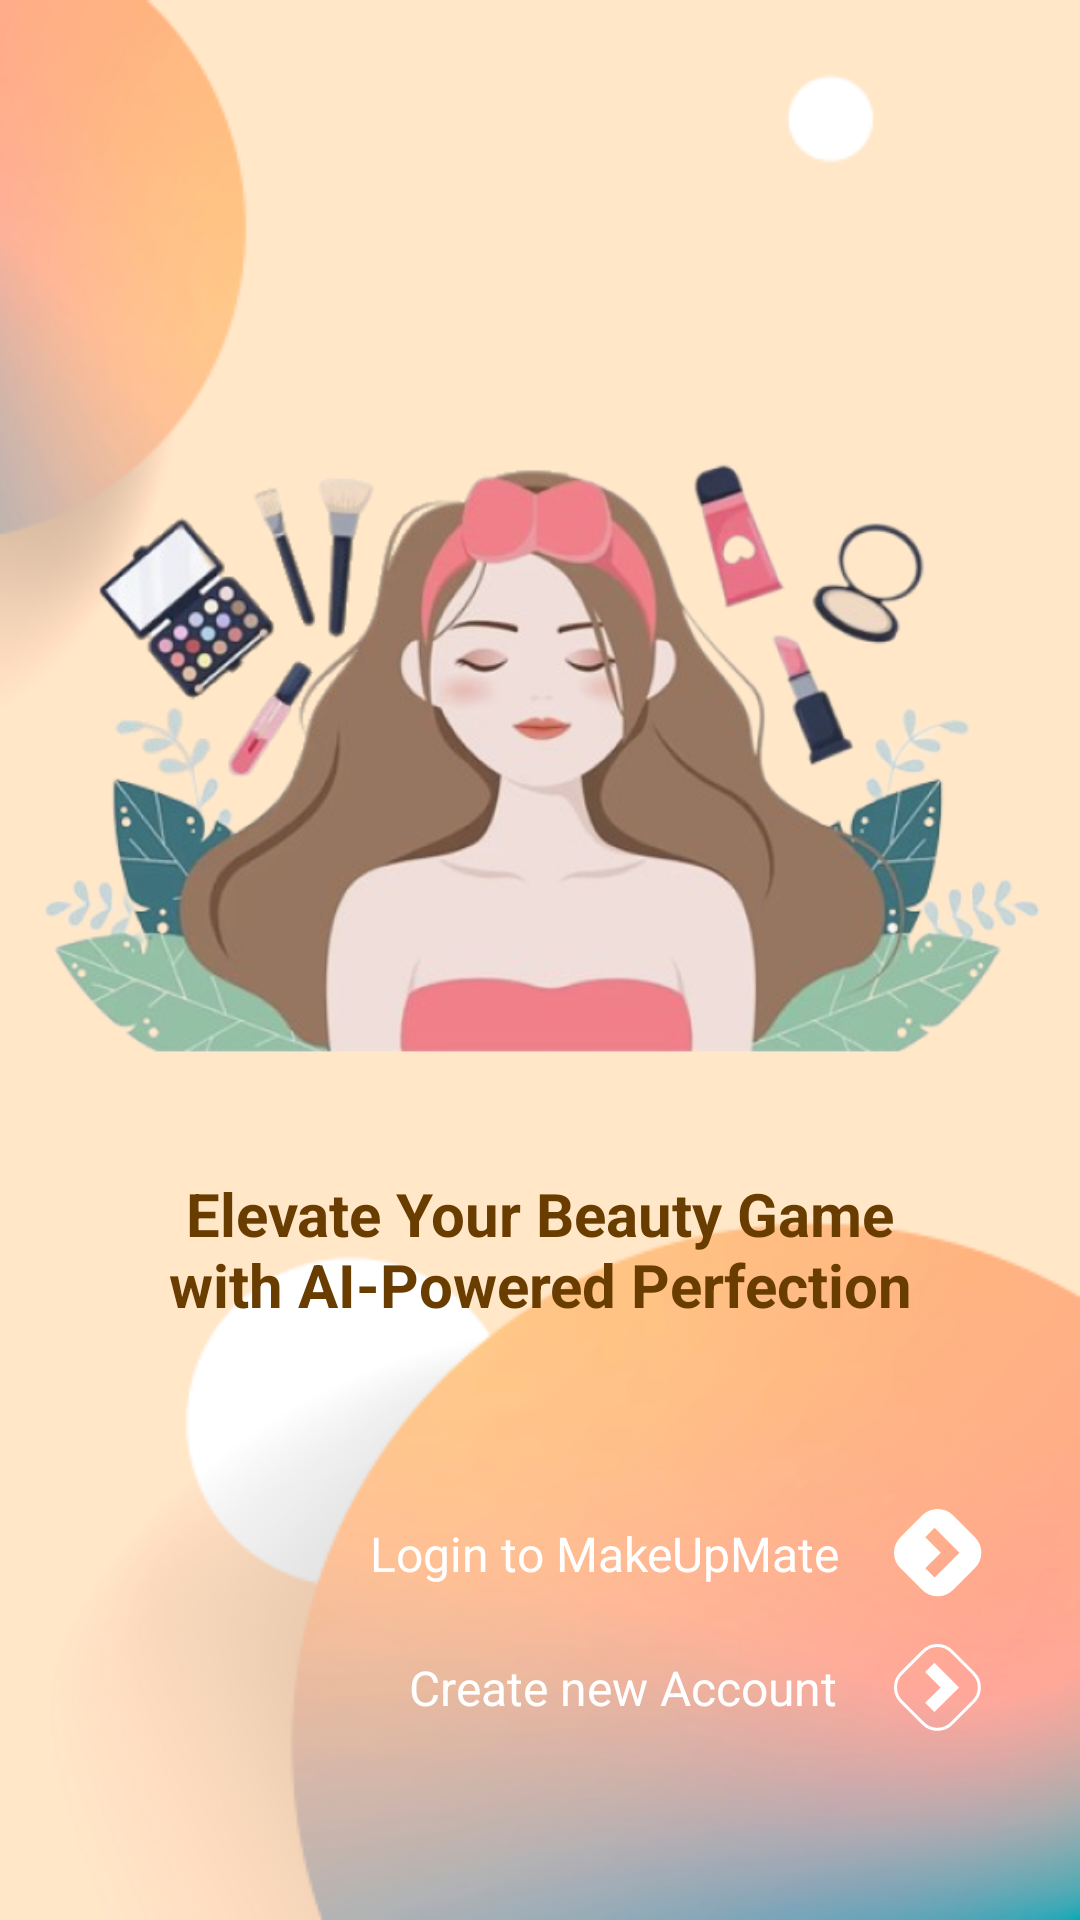

Android layout source for this screen:
<!-- AndroidManifest.xml: application theme Theme.MakeUpMate -->
<!-- res/layout/activity_welcome.xml -->
<?xml version="1.0" encoding="utf-8"?>
<androidx.constraintlayout.widget.ConstraintLayout xmlns:android="http://schemas.android.com/apk/res/android"
    xmlns:app="http://schemas.android.com/apk/res-auto"
    xmlns:tools="http://schemas.android.com/tools"
    android:layout_width="match_parent"
    android:layout_height="match_parent"
    android:background="@drawable/background"
    tools:context=".ui.WelcomeActivity"
    tools:layout_editor_absoluteX="-1dp"
    tools:layout_editor_absoluteY="-2dp">

    <TextView
        android:id="@+id/textView3"
        android:layout_width="265dp"
        android:layout_height="54dp"
        android:layout_marginTop="16dp"
        android:text="@string/slogan"
        android:textAlignment="center"
        android:textColor="@color/md_theme_dark_primaryContainer"
        android:textSize="20sp"
        android:textStyle="bold"
        app:layout_constraintEnd_toEndOf="parent"
        app:layout_constraintHorizontal_bias="0.5"
        app:layout_constraintStart_toStartOf="parent"
        app:layout_constraintTop_toBottomOf="@+id/imageView2" />

    <ImageView
        android:id="@+id/imageView2"
        android:layout_width="378dp"
        android:layout_height="290dp"
        android:layout_marginTop="85dp"
        app:layout_constraintEnd_toEndOf="parent"
        app:layout_constraintHorizontal_bias="0.488"
        app:layout_constraintStart_toStartOf="parent"
        app:layout_constraintTop_toTopOf="parent"
        app:srcCompat="@drawable/makeup_illust"
        android:contentDescription="@string/ilustrasi" />


    <LinearLayout
        android:id="@+id/ll_create"
        android:layout_width="wrap_content"
        android:layout_height="wrap_content"
        android:layout_marginEnd="30dp"
        android:layout_marginBottom="60dp"
        android:gravity="center_vertical"
        android:orientation="horizontal"
        app:layout_constraintBottom_toBottomOf="parent"
        app:layout_constraintEnd_toEndOf="parent"
        tools:ignore="UseCompoundDrawables">

        <TextView
            android:id="@+id/tv_create"
            android:layout_width="wrap_content"
            android:layout_height="wrap_content"
            android:layout_marginEnd="16dp"
            android:text="@string/create_new_account"
            android:textColor="@color/white"
            android:textColorLink="@color/black"
            android:textSize="16sp" />

        <ImageView
            android:id="@+id/signupArrow"
            android:layout_width="35dp"
            android:layout_height="35dp"
            android:contentDescription="@string/signup_arrow"
            app:srcCompat="@drawable/create_icon" />
    </LinearLayout>


    <LinearLayout
        android:id="@+id/ll_login"
        android:layout_width="wrap_content"
        android:layout_height="wrap_content"
        android:layout_marginEnd="32dp"
        android:layout_marginBottom="12dp"
        android:gravity="center_vertical"
        android:orientation="horizontal"
        app:layout_constraintBottom_toTopOf="@+id/ll_create"
        app:layout_constraintEnd_toEndOf="parent"
        tools:ignore="UseCompoundDrawables">

        <TextView
            android:id="@+id/tv_login"
            android:layout_width="wrap_content"
            android:layout_height="wrap_content"
            android:layout_marginEnd="18dp"
            android:text="@string/login_text_desc"
            android:textColor="@color/white"
            android:textSize="16sp" />

        <ImageView
            android:id="@+id/loginArrow"
            android:layout_width="30dp"
            android:layout_height="30dp"
            android:contentDescription="@string/login_arrow"
            app:srcCompat="@drawable/login_icon" />
    </LinearLayout>


</androidx.constraintlayout.widget.ConstraintLayout>
<!-- resources referenced by this layout -->
<resources>
  <color name="black">#FF000000</color>
  <color name="md_theme_dark_primaryContainer">#693C00</color>
  <color name="white">#FFFFFFFF</color>
  <!-- drawable create_icon (drawable) -->
  <vector xmlns:android="http://schemas.android.com/apk/res/android"
      android:width="34dp"
      android:height="34dp"
      android:viewportWidth="34"
      android:viewportHeight="34">
    <path
        android:pathData="M16,24.971L13,21.971L18,16.971L13,11.971L16,8.971L24,16.971L16,24.971Z"
        android:fillColor="#ffffff"/>
    <path
        android:strokeWidth="1"
        android:pathData="M28.638,21.567L21.567,28.638C19.028,31.176 14.913,31.176 12.374,28.638L5.303,21.567C2.765,19.028 2.765,14.913 5.303,12.374L12.374,5.303C14.913,2.765 19.028,2.765 21.567,5.303L28.638,12.374C31.176,14.913 31.176,19.028 28.638,21.567Z"
        android:fillColor="#00000000"
        android:strokeColor="#ffffff"/>
  </vector>
  <!-- drawable login_icon (drawable) -->
  <vector xmlns:android="http://schemas.android.com/apk/res/android"
      android:width="29dp"
      android:height="29dp"
      android:viewportWidth="29"
      android:viewportHeight="29">
    <path
        android:pathData="M19.021,26.092C16.287,28.826 11.855,28.826 9.121,26.092L2.05,19.021C-0.683,16.287 -0.683,11.855 2.05,9.121L9.121,2.05C11.855,-0.683 16.287,-0.683 19.021,2.05L26.092,9.121C28.826,11.855 28.826,16.287 26.092,19.021L19.021,26.092ZM10.071,19.071L13.071,22.071L21.071,14.071L13.071,6.071L10.071,9.071L15.071,14.071L10.071,19.071Z"
        android:fillColor="#ffffff"
        android:fillType="evenOdd"/>
  </vector>
  <string name="create_new_account">Create new Account</string>
  <string name="ilustrasi">ilustrasi</string>
  <string name="login_arrow">login arrow</string>
  <string name="login_text_desc">Login to MakeUpMate</string>
  <string name="signup_arrow">signup arrow</string>
  <string name="slogan">Elevate Your Beauty Game with AI-Powered Perfection</string>
  <style name="Theme.MakeUpMate" parent="Base.Theme.MakeUpMate" />
  <color name="md_theme_light_primary">#8A5000</color>
  <color name="md_theme_light_onPrimary">#FFFFFF</color>
  <color name="md_theme_light_primaryContainer">#FFDCBE</color>
  <color name="md_theme_light_onPrimaryContainer">#2C1600</color>
  <color name="md_theme_light_secondary">#7A5900</color>
  <color name="md_theme_light_onSecondary">#FFFFFF</color>
  <color name="md_theme_light_secondaryContainer">#FFDEA3</color>
  <color name="md_theme_light_onSecondaryContainer">#261900</color>
  <color name="md_theme_light_tertiary">#FFB1C0</color>
  <color name="md_theme_light_onTertiary">#FFFFFF</color>
  <color name="md_theme_light_tertiaryContainer">#FFD9DF</color>
  <color name="md_theme_light_onTertiaryContainer">#7C2940</color>
  <color name="md_theme_light_error">#BA1A1A</color>
  <color name="md_theme_light_errorContainer">#FFDAD6</color>
  <color name="md_theme_light_onError">#FFFFFF</color>
  <color name="md_theme_light_onErrorContainer">#410002</color>
  <color name="md_theme_light_background">#FFFBFF</color>
  <color name="md_theme_light_onBackground">#2D1600</color>
  <color name="md_theme_light_surface">#FFFBFF</color>
  <color name="md_theme_light_onSurface">#2D1600</color>
  <color name="md_theme_light_surfaceVariant">#F2DFD1</color>
  <color name="md_theme_light_onSurfaceVariant">#51453A</color>
  <color name="md_theme_light_outline">#837468</color>
  <color name="md_theme_light_inverseOnSurface">#FFEEE1</color>
  <color name="md_theme_light_inverseSurface">#4B2800</color>
  <color name="md_theme_light_inversePrimary">#FFB870</color>
</resources>
